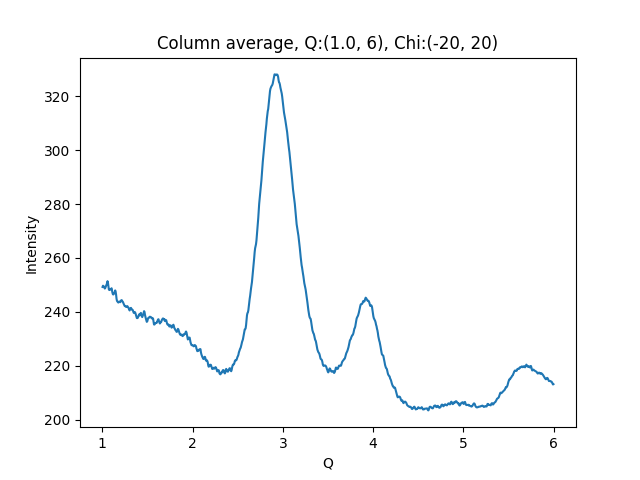

The data file committed next to this chart (first rows):
1.002500000715255801e+00, 2.492545166015625000e+02
1.007500001429795677e+00, 2.497075195312500000e+02
1.012500002144335332e+00, 2.495295257568359375e+02
1.017500002858875208e+00, 2.494480285644531250e+02
1.022500003573414862e+00, 2.491543731689453125e+02
1.027500004287954516e+00, 2.486690063476562500e+02
1.032500005002494392e+00, 2.488765258789062500e+02
1.037500005717034268e+00, 2.492940216064453125e+02
1.042500006431573922e+00, 2.497350006103515625e+02
1.047500007146113798e+00, 2.500689086914062500e+02
1.052500007860653453e+00, 2.506130523681640625e+02
1.057500008575193329e+00, 2.514024810791015625e+02
1.062500009289732983e+00, 2.507991485595703125e+02
1.067500010004272637e+00, 2.496981353759765625e+02
1.072500010718812513e+00, 2.483517608642578125e+02
1.077500011433352389e+00, 2.481058959960937500e+02
1.082500012147892043e+00, 2.484296722412109375e+02
1.087500012862431920e+00, 2.483199310302734375e+02
1.092500013576971796e+00, 2.484630126953125000e+02
1.097500014291511228e+00, 2.485461730957031250e+02
1.102500015006051104e+00, 2.487692108154296875e+02
1.107500015720590758e+00, 2.478993530273437500e+02
1.112500016435130634e+00, 2.470765380859375000e+02
1.117500017149670510e+00, 2.465223388671875000e+02
1.122500017864210164e+00, 2.464704589843750000e+02
1.127500018578750041e+00, 2.466777801513671875e+02
1.132500019293289695e+00, 2.469692993164062500e+02
1.137500020007829349e+00, 2.473446350097656250e+02
1.142500020722369225e+00, 2.479746246337890625e+02
1.147500021436909101e+00, 2.475073394775390625e+02
1.152500022151448755e+00, 2.463918304443359375e+02
1.157500022865988631e+00, 2.448877105712890625e+02
1.162500023580528286e+00, 2.440779418945312500e+02
1.167500024295068162e+00, 2.438364868164062500e+02
1.172500025009608038e+00, 2.436248474121093750e+02
1.177500025724147470e+00, 2.434551391601562500e+02
1.182500026438687346e+00, 2.437048492431640625e+02
1.187500027153227222e+00, 2.438507080078125000e+02
1.192500027867766876e+00, 2.437446289062500000e+02
1.197500028582306753e+00, 2.435865020751953125e+02
1.202500029296846407e+00, 2.438184356689453125e+02
1.207500030011386283e+00, 2.442157897949218750e+02
1.212500030725925937e+00, 2.443772735595703125e+02
1.217500031440465591e+00, 2.442661285400390625e+02
1.222500032155005467e+00, 2.438680267333984375e+02
1.227500032869545343e+00, 2.437349700927734375e+02
1.232500033584084997e+00, 2.432674255371093750e+02
1.237500034298624874e+00, 2.429203338623046875e+02
1.242500035013164528e+00, 2.425078582763671875e+02
1.247500035727704182e+00, 2.422027587890625000e+02
1.252500036442244058e+00, 2.421822052001953125e+02
1.257500037156783712e+00, 2.419960174560546875e+02
1.262500037871323588e+00, 2.418719177246093750e+02
1.267500038585863464e+00, 2.418640594482421875e+02
1.272500039300403119e+00, 2.420829010009765625e+02
1.277500040014942995e+00, 2.421383514404296875e+02
1.282500040729482649e+00, 2.418533172607421875e+02
1.287500041444022525e+00, 2.416547851562500000e+02
1.292500042158562179e+00, 2.413099365234375000e+02
1.297500042873101833e+00, 2.409675140380859375e+02
1.302500043587641709e+00, 2.405286407470703125e+02
... 939 more rows
